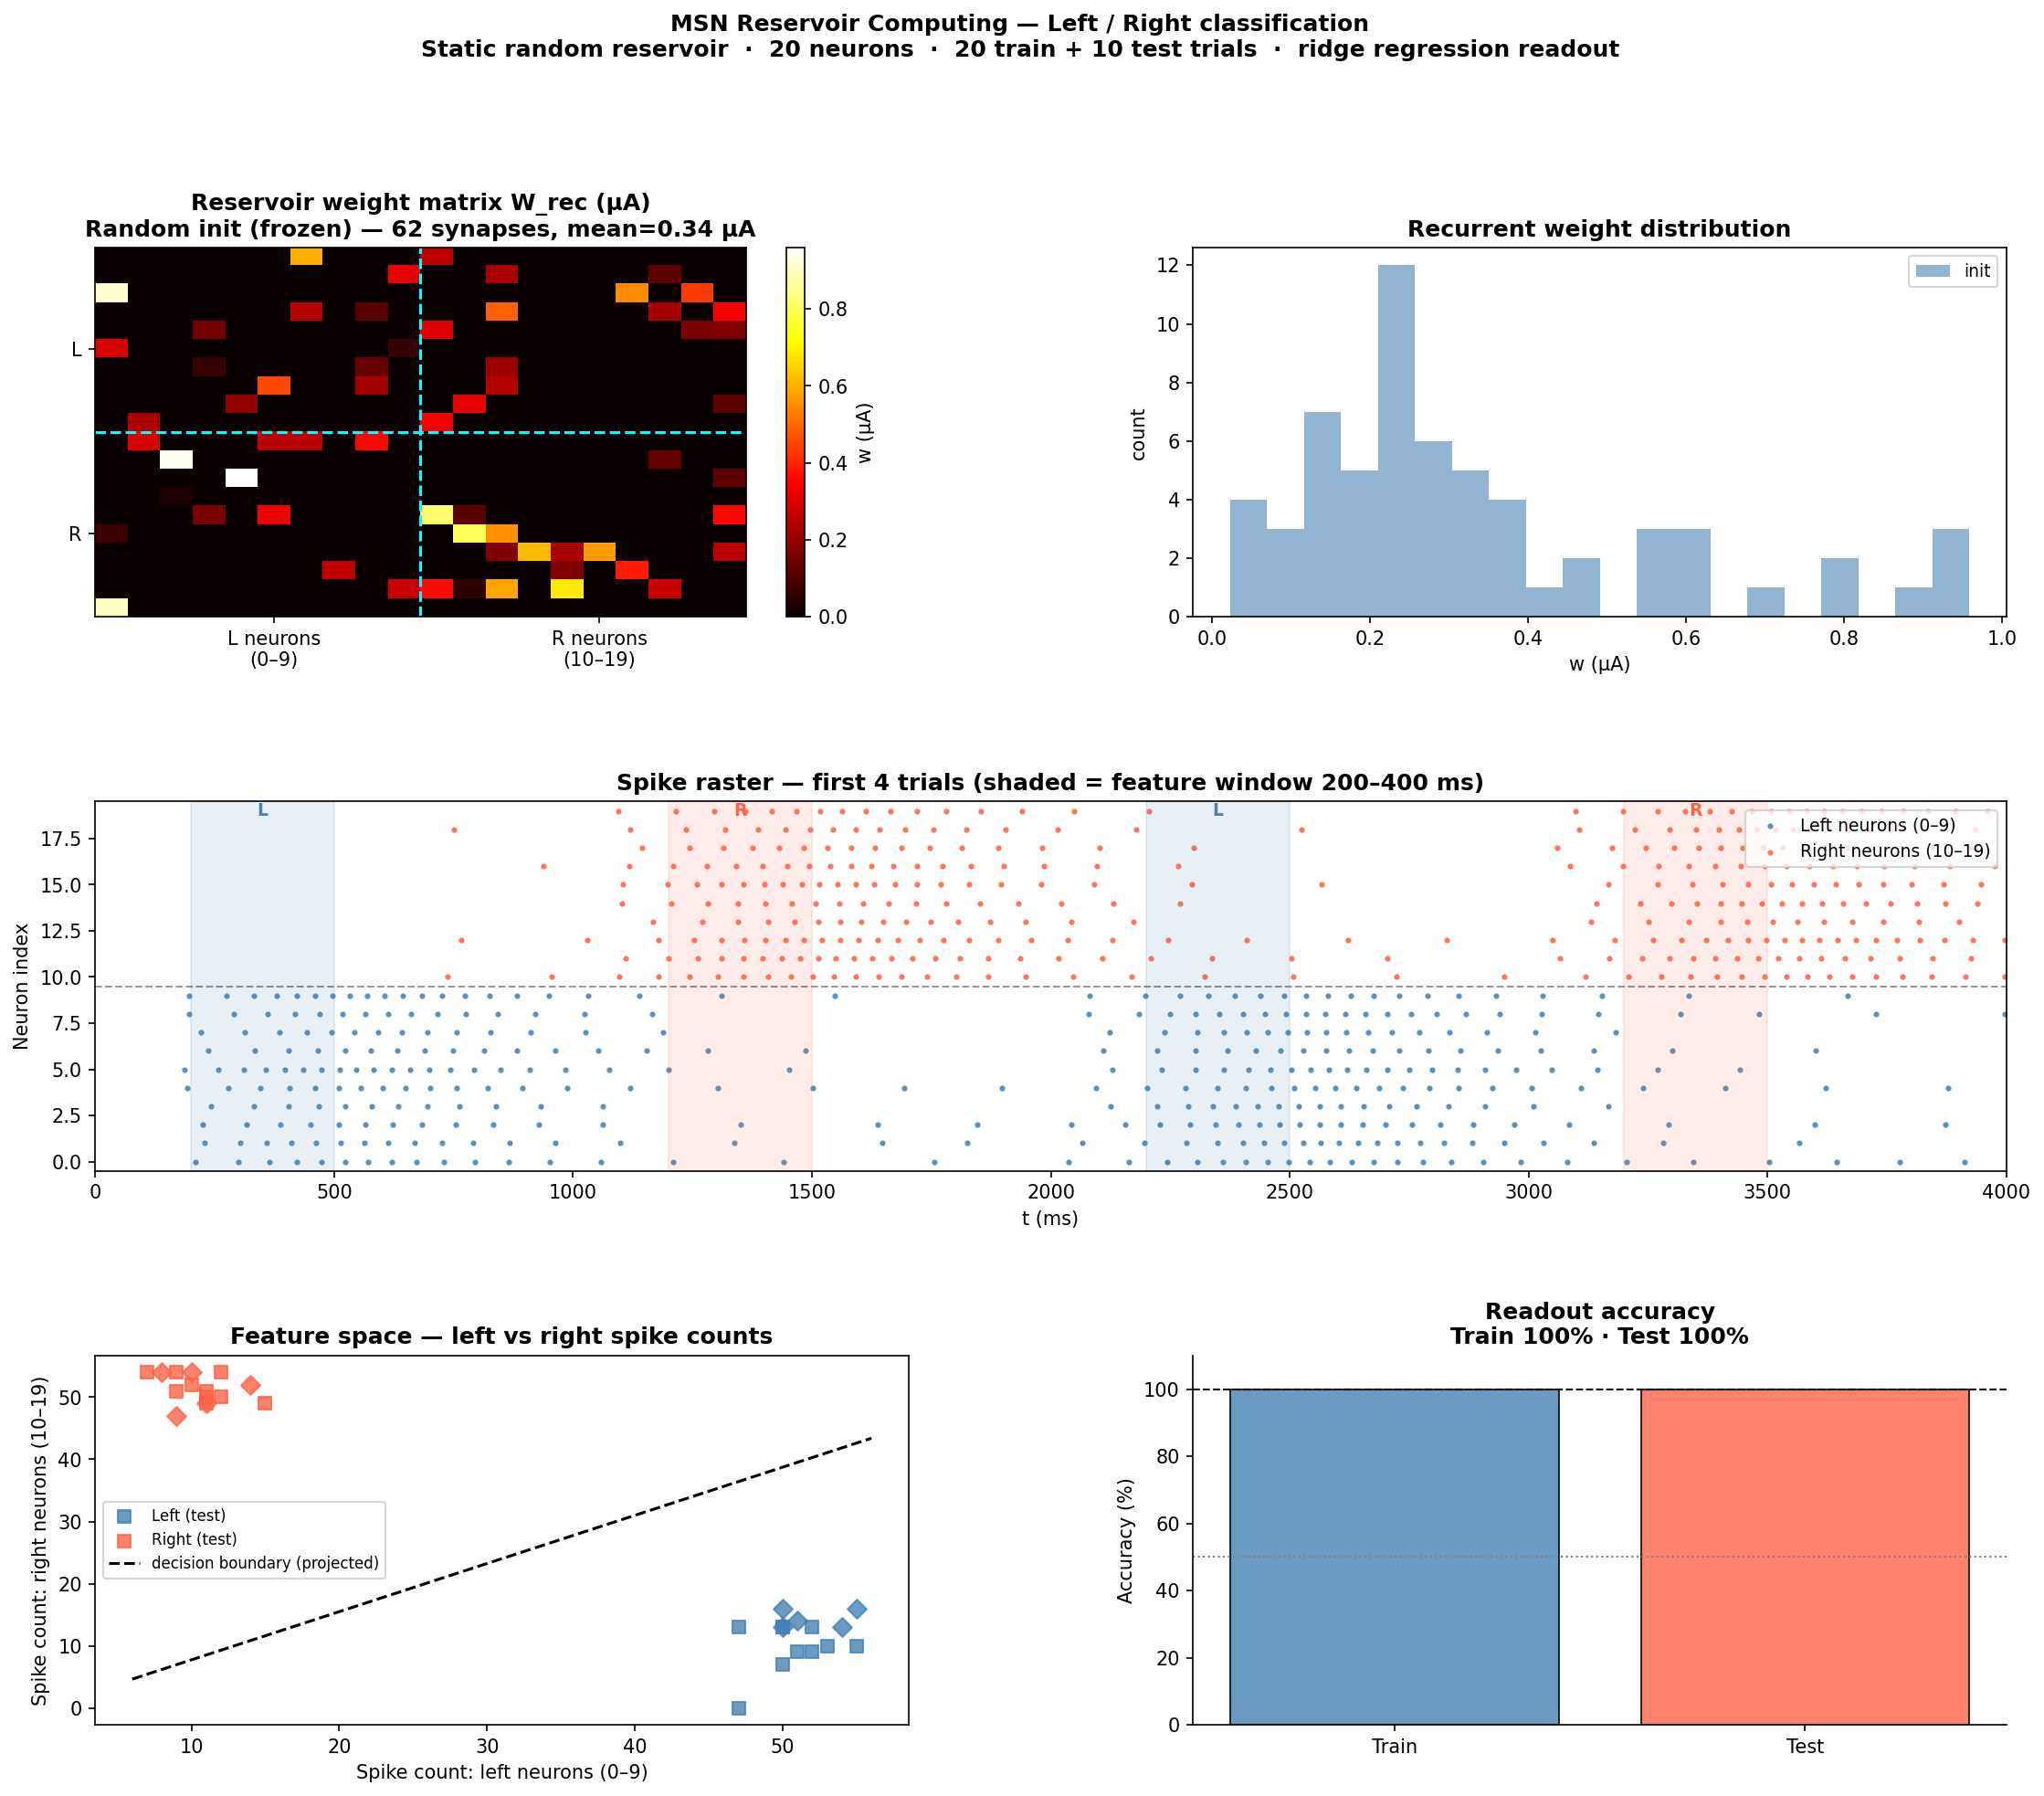

Recreate this plot in Python.
"""
ns_msn_rc_demo.py
=================
Reservoir Computing (RC) demo — left vs right pattern classification
with 20 MSN neurons.

Architecture
────────────
  [PoissonGroup L]  ──exc──► neurons  0– 9 ─┐
                                              │ recurrent weights W  →  linear readout
  [PoissonGroup R]  ──exc──► neurons 10–19 ─┘   y ∈ {left=0, right=1}

Left pattern  : neurons  0– 9 receive high-rate Poisson input.
Right pattern : neurons 10–19 receive high-rate Poisson input.
All neurons   : low-rate background noise (keeps Vm alive).

Key question: how do synaptic weights work in RC?
─────────────────────────────────────────────────
There are TWO sets of weights, with DIFFERENT roles:

  Reservoir weights W_rec  (this file, §3)
  ─────────────────────────────────────────
  • Start RANDOM — not a fixed scalar.
  • In standard RC they are FROZEN after init; only the readout is trained.
  • Optionally PLASTIC via STDP: the network self-organises without labels.
  • USE_STDP flag below switches between the two modes.
  • How to set: syn.w = np.random.gamma(...) * amp   (see §3)
  • How to make plastic: write a Synapses object with Apre/Apost traces (§3b)

  Readout weights W_out  (this file, §8)
  ───────────────────────────────────────
  • Trained OFFLINE with labelled examples — ridge regression on spike counts.
  • Never inside Brian2; pure numpy.
  • Formula: W_out = (X'X + λI)^{-1} X'y   (one matrix solve, no loops)
  • These are what the 'learning' IS in an RC system.

Trial structure (ms)
─────────────────────
  0 ──── 400 ms : stimulus on  (Poisson at stim_rate Hz)
  400 ── 800 ms : ITI          (background only; reservoir settles)
  Feature window: 200–400 ms  (avoid Is2 onset transient)
"""
#%%
import numpy as np
import matplotlib
matplotlib.use('Agg')
import matplotlib.pyplot as plt
import matplotlib.gridspec as gridspec
from brian2 import *

from msn_neuron  import MSNParams, make_msn
from msn_synapse import SynapseParams, make_synapse

# ╔══════════════════════════════════════════════════════════════════════════╗
# ║ 0. Config                                                               ║
# ╚══════════════════════════════════════════════════════════════════════════╝
USE_STDP = False    # True → reservoir weights self-update via STDP (slower)

prefs.codegen.target = 'numpy'
start_scope()
defaultclock.dt = 10 * us

np.random.seed(42)

N           = 20
N_LEFT      = 10     # neurons 0–9   = "left" neurons
N_RIGHT     = 10     # neurons 10–19 = "right" neurons
n_train     = 20     # 10 left + 10 right
n_test      = 10     # 5  left + 5  right
stim_ms     = 500    # ms stimulus window per trial
iti_ms      = 500    # ms inter-trial interval (let Is2 decay to baseline)
trial_ms    = stim_ms + iti_ms
feat_start  = 200    # ms — feature window start (give Is2 time to build)
feat_end    = stim_ms
stim_rate   = 100.0  # Hz — Poisson rate for the stimulated side
bg_rate     =   5.0  # Hz — background noise (keep well below threshold)

# ╔══════════════════════════════════════════════════════════════════════════╗
# ║ 1. Load parameters                                                      ║
# ╚══════════════════════════════════════════════════════════════════════════╝
params = MSNParams.from_json('configs/neuron_default.json')
I_min, I_max = params.operating_window()

syn_exc_p = SynapseParams.from_json('configs/synapse_default.json', key='exc')
print(params.summary(), '\n')
print(f"I_min = {I_min*1e6:.2f} µA")

# ╔══════════════════════════════════════════════════════════════════════════╗
# ║ 2. Build reservoir (20 MSN neurons, all subthreshold)                   ║
# ╚══════════════════════════════════════════════════════════════════════════╝
reservoir = make_msn(N=N, params=params, name='reservoir')
# Tonic bias: subthreshold on its own, but crosses I_min when Poisson input
# arrives.  Rule: I_0 + <Is2_bg> < I_min  AND  I_0 + Is2(200ms) > I_min.
# I_0 = 0.7 × I_min, bg gives ~0.5 µA Is2, so total_bg ≈ 0.705 × I_min < I_min ✓
reservoir.I_0 = 0.7 * I_min * amp

# ╔══════════════════════════════════════════════════════════════════════════╗
# ║ 3. Recurrent synaptic weights — two options                             ║
# ╚══════════════════════════════════════════════════════════════════════════╝

if not USE_STDP:
    # ─── (a) STATIC random weights ────────────────────────────────────────────
    # Step 1: make_synapse creates the Synapses object with w as a per-edge
    #         state variable (model='w : amp').
    # Step 2: OVERRIDE w with a random array — this is the key answer to
    #         "how to define weights that are not a fixed value".
    #
    # Gamma distribution: all positive, right-skewed, mean = shape * scale.
    #   shape=2, scale=1.5 µA → mean ≈ 3 µA, most weights small, a few large.

    syn_rec = make_synapse(
        source  = reservoir,
        target  = reservoir,
        params  = syn_exc_p,
        connect = 'rand() < 0.15 and i != j',   # ~15% sparse, no self-loops
        name    = 'syn_rec',
    )
    n_syn = len(syn_rec.w)
    # Very weak weights so cross-group recurrent excitation stays sub-threshold.
    # Mean = shape × scale = 2 × 0.15 µA = 0.3 µA.  Even 3 incoming connections
    # at 5 Hz give only 0.3 × 3 × 5 × 0.2 = 0.9 µA extra drive — well below the
    # ~4.5 µA margin before the off-side crosses I_min.
    syn_rec.w = np.random.gamma(shape=2.0, scale=0.15e-6, size=n_syn) * amp
    print(f"Static RC:  {n_syn} recurrent synapses, "
          f"mean w = {np.mean(syn_rec.w/amp)*1e6:.3f} µA")

else:
    # ─── (b) PLASTIC weights — STDP ───────────────────────────────────────────
    # When you want the NETWORK to update its own weights, do NOT use
    # make_synapse (which only supports fixed w).  Write Synapses directly
    # with trace variables Apre / Apost.
    #
    # Rule (Bi & Poo 1998 STDP):
    #   post fires after  pre  → LTP: w += Apre  * lr_plus
    #   pre  fires after  post → LTD: w -= Apost * lr_minus
    #
    # Brian2 units: Apre, Apost are dimensionless (: 1).
    #               lr_plus, lr_minus must have units amp so that
    #               Apre * lr_plus has units amp and can be added to w.

    tau_pre   = 20  * ms
    tau_post  = 20  * ms
    lr_plus   = 0.3e-6 * amp    # LTP step (amps)
    lr_minus  = 0.3e-6 * amp    # LTD step (amps)
    w_max     = 15e-6  * amp

    syn_rec = Synapses(
        reservoir, reservoir,
        model = '''
            w        : amp
            dApre/dt  = -Apre  / tau_pre  : 1 (event-driven)
            dApost/dt = -Apost / tau_post : 1 (event-driven)
        ''',
        on_pre  = '''
            Is1_exc_post += w
            Apre  += 1
            w      = clip(w - Apost * lr_minus, 0*amp, w_max)
        ''',
        on_post = '''
            Apost += 1
            w      = clip(w + Apre  * lr_plus,  0*amp, w_max)
        ''',
        namespace = dict(
            tau_pre=tau_pre, tau_post=tau_post,
            lr_plus=lr_plus, lr_minus=lr_minus, w_max=w_max,
        ),
        name = 'syn_rec',
    )
    syn_rec.connect(condition='rand() < 0.15 and i != j')

    # Same random init as the static case — plasticity STARTS from random,
    # not from a fixed value.
    n_syn = len(syn_rec.w)
    syn_rec.w = np.random.gamma(shape=2.0, scale=0.15e-6, size=n_syn) * amp
    print(f"STDP RC:  {n_syn} recurrent synapses, "
          f"mean w_init = {np.mean(syn_rec.w/amp)*1e6:.3f} µA")

w_init = np.array(syn_rec.w / amp).copy()   # snapshot for later comparison

# ╔══════════════════════════════════════════════════════════════════════════╗
# ║ 4. Input layer (PoissonGroups)                                          ║
# ╚══════════════════════════════════════════════════════════════════════════╝
# Two independent Poisson sources, one per side.
# Rates start at 0; set before each trial in the training loop.
input_L = PoissonGroup(N_LEFT,  rates=0*Hz, name='input_L')
input_R = PoissonGroup(N_RIGHT, rates=0*Hz, name='input_R')

# Input weight — needs to satisfy two constraints:
#   (1) ON side fires by feature window start (200 ms):
#       I_0 + Is2(200ms) > I_min
#       0.7·I_min + 0.264·(Iw·stim_rate·tau_s2) > I_min
#       Iw > 0.3·I_min / (0.264·stim_rate·tau_s2)
#          = 0.3×14.99e-6 / (0.264×100×0.2) = 0.854 µA  → use 2 µA ✓
#
#   (2) OFF side stays silent during stimulus:
#       I_0 + <Is2_bg_ss> < I_min
#       0.7·I_min + Iw·bg_rate·tau_s2 < I_min
#       Iw < 0.3·I_min / (bg_rate·tau_s2) = 0.3×14.99e-6/(5×0.2) = 4.5 µA ✓
inp_params = SynapseParams(weight=2e-6, kind='exc', delay=0.0)
I_0_val = 0.7 * I_min
print(f"\nInput Iw = {inp_params.weight*1e6:.1f} µA,  "
      f"I_0 = {I_0_val*1e6:.2f} µA ({I_0_val/I_min*100:.0f}% of I_min)")
print(f"ON-side  at 200ms: {I_0_val*1e6 + 0.264*(inp_params.weight*stim_rate*params.tau_s2)*1e6:.1f} µA "
      f"({'above' if I_0_val + 0.264*inp_params.weight*stim_rate*params.tau_s2 > I_min else 'BELOW'} I_min)")
print(f"OFF-side bg ss:    {I_0_val*1e6 + inp_params.weight*bg_rate*params.tau_s2*1e6:.1f} µA "
      f"({'above' if I_0_val + inp_params.weight*bg_rate*params.tau_s2 > I_min else 'below'} I_min)\n")

# input_L neuron i  →  reservoir neuron i       (0 to N_LEFT-1)
# input_R neuron i  →  reservoir neuron i+N_LEFT (N_LEFT to N-1)
syn_in_L = make_synapse(input_L, reservoir, inp_params,
                        connect='j == i',
                        name='syn_in_L')
syn_in_R = make_synapse(input_R, reservoir, inp_params,
                        connect='j == i + %d' % N_LEFT,
                        name='syn_in_R')

# ╔══════════════════════════════════════════════════════════════════════════╗
# ║ 5. Monitors                                                             ║
# ╚══════════════════════════════════════════════════════════════════════════╝
sp_all = SpikeMonitor(reservoir)   # records (t, i) for every spike

# ╔══════════════════════════════════════════════════════════════════════════╗
# ║ 6. Trial schedule                                                       ║
# ╚══════════════════════════════════════════════════════════════════════════╝
# Labels: 0=left, 1=right.  Interleaved so STDP sees alternating patterns.
labels_train = np.array([0, 1] * (n_train // 2))
labels_test  = np.array([0, 1] * (n_test  // 2))
all_labels   = np.concatenate([labels_train, labels_test])
n_total      = len(all_labels)

# ╔══════════════════════════════════════════════════════════════════════════╗
# ║ 7. Run all trials                                                       ║
# ╚══════════════════════════════════════════════════════════════════════════╝
# Continuous simulation: set rates, run, set rates to bg, run ITI.
# Time bookkeeping lets us extract per-trial spike counts afterwards.
t_windows = []   # (t_feat_start_ms, t_feat_end_ms) for each trial

print("─" * 60)
print(f"Running {n_total} trials × {trial_ms} ms  "
      f"= {n_total * trial_ms / 1000:.1f} s  "
      f"({n_total * trial_ms * 1000 // 10:,} steps) …")
print("─" * 60)

for k, label in enumerate(all_labels):
    t_trial_start = float(defaultclock.t / ms)

    # Set stimulus
    if label == 0:  # left
        input_L.rates = stim_rate * Hz
        input_R.rates = bg_rate   * Hz
    else:           # right
        input_L.rates = bg_rate   * Hz
        input_R.rates = stim_rate * Hz

    run(stim_ms * ms)   # stimulus window

    # ITI: silence stimulus, let Is2 / Vm decay
    input_L.rates = bg_rate * Hz
    input_R.rates = bg_rate * Hz
    run(iti_ms * ms)

    t_feat_s = t_trial_start + feat_start
    t_feat_e = t_trial_start + feat_end
    t_windows.append((t_feat_s, t_feat_e))

    if (k + 1) % 5 == 0:
        print(f"  Trial {k+1:2d}/{n_total}  label={'L' if label==0 else 'R'}")

# ╔══════════════════════════════════════════════════════════════════════════╗
# ║ 8. Feature extraction — spike counts per trial per neuron               ║
# ╚══════════════════════════════════════════════════════════════════════════╝
t_sp = np.array(sp_all.t / ms)
i_sp = np.array(sp_all.i)

X = np.zeros((n_total, N), dtype=float)
for k, (t0, t1) in enumerate(t_windows):
    mask = (t_sp >= t0) & (t_sp < t1)
    if mask.any():
        counts = np.bincount(i_sp[mask], minlength=N)
        X[k] = counts

# ╔══════════════════════════════════════════════════════════════════════════╗
# ║ 9. Linear readout — ridge regression (no sklearn needed)                ║
# ╚══════════════════════════════════════════════════════════════════════════╝
# y = +1 → right,  y = -1 → left
y_all = all_labels * 2.0 - 1.0    # {0,1} → {-1,+1}

X_train = X[:n_train]
y_train = y_all[:n_train]
X_test  = X[n_train:]
y_test  = y_all[n_train:]

# Ridge:  W_out = (X'X + λ * scale * I)^{-1} X'y
# Scale λ by the feature magnitude so the same λ works across experiments.
lam  = 1e-3
scale = np.max(X_train) ** 2 if X_train.max() > 0 else 1.0
A    = X_train.T @ X_train + lam * scale * np.eye(N)
b    = X_train.T @ y_train
w_out = np.linalg.solve(A, b)

y_pred_train = np.sign(X_train @ w_out)
y_pred_test  = np.sign(X_test  @ w_out)

acc_train = np.mean(y_pred_train == y_train)
acc_test  = np.mean(y_pred_test  == y_test)

print(f"\n{'─'*60}")
print(f"  Train accuracy : {acc_train*100:.0f}%  ({int(acc_train*n_train)}/{n_train})")
print(f"  Test  accuracy : {acc_test*100:.0f}%   ({int(acc_test*n_test)}/{n_test})")
print(f"{'─'*60}")

if acc_test < 0.7:
    print("  [NOTE] Low accuracy — neurons may not be firing enough. "
          "Try reducing I_min (lower Vth) or increasing inp_params.weight.")

# ╔══════════════════════════════════════════════════════════════════════════╗
# ║ 10. Plot                                                                ║
# ╚══════════════════════════════════════════════════════════════════════════╝
fig = plt.figure(figsize=(18, 14))
gs  = gridspec.GridSpec(3, 2, figure=fig, hspace=0.50, wspace=0.35)

# ─── Weight matrix ──────────────────────────────────────────────────────────
ax = fig.add_subplot(gs[0, 0])
# Build dense N×N weight matrix from COO-like (pre_i, post_j, w_ij)
pre_idx  = np.array(syn_rec.i[:])
post_idx = np.array(syn_rec.j[:])
w_now    = np.array(syn_rec.w / amp)
W_mat = np.zeros((N, N))
W_mat[pre_idx, post_idx] = w_now * 1e6   # µA

im = ax.imshow(W_mat, cmap='hot', vmin=0,
               vmax=max(W_mat.max(), 1e-9), aspect='auto')
ax.axhline(N_LEFT - 0.5, color='cyan',  lw=1.5, ls='--')
ax.axvline(N_LEFT - 0.5, color='cyan',  lw=1.5, ls='--')
ax.set_xticks([N_LEFT//2, N_LEFT + N_RIGHT//2])
ax.set_xticklabels(['L neurons\n(0–9)', 'R neurons\n(10–19)'])
ax.set_yticks([N_LEFT//2, N_LEFT + N_RIGHT//2])
ax.set_yticklabels(['L', 'R'])
ax.set_title(f"Reservoir weight matrix W_rec (µA)\n"
             f"{'After STDP' if USE_STDP else 'Random init (frozen)'} — "
             f"{n_syn} synapses, mean={w_now.mean()*1e6:.2f} µA",
             fontweight='bold')
plt.colorbar(im, ax=ax, label='w (µA)')

# ─── Weight distribution (init vs final, only for STDP) ─────────────────────
ax = fig.add_subplot(gs[0, 1])
ax.hist(w_init * 1e6, bins=20, alpha=0.6, color='steelblue', label='init')
if USE_STDP:
    ax.hist(w_now  * 1e6, bins=20, alpha=0.6, color='tomato',
            label='after STDP training')
ax.set_xlabel('w (µA)')
ax.set_ylabel('count')
ax.set_title('Recurrent weight distribution', fontweight='bold')
ax.legend(fontsize=9)

# ─── Spike raster (first 4 trials) ──────────────────────────────────────────
ax = fig.add_subplot(gs[1, :])
n_show  = min(4, n_total)
t_zoom  = n_show * trial_ms
mask_r  = t_sp < t_zoom
t_show  = t_sp[mask_r]
i_show  = i_sp[mask_r]

left_mask  = i_show < N_LEFT
right_mask = i_show >= N_LEFT
ax.scatter(t_show[left_mask],  i_show[left_mask],
           s=4, color='steelblue', alpha=0.8, label='Left neurons (0–9)')
ax.scatter(t_show[right_mask], i_show[right_mask],
           s=4, color='tomato',    alpha=0.8, label='Right neurons (10–19)')

# Shade feature windows
for k in range(n_show):
    t0_local = k * trial_ms + feat_start
    t1_local = k * trial_ms + feat_end
    color = 'steelblue' if all_labels[k] == 0 else 'tomato'
    ax.axvspan(t0_local, t1_local, alpha=0.12, color=color)
    ax.text((t0_local + t1_local) / 2, N - 0.5,
            'L' if all_labels[k] == 0 else 'R',
            ha='center', va='top', fontsize=9, fontweight='bold', color=color)

ax.set_xlim(0, t_zoom)
ax.set_ylim(-0.5, N - 0.5)
ax.axhline(N_LEFT - 0.5, color='k', lw=1, ls='--', alpha=0.4)
ax.set_xlabel('t (ms)')
ax.set_ylabel('Neuron index')
ax.set_title(f'Spike raster — first {n_show} trials '
             f'(shaded = feature window 200–400 ms)', fontweight='bold')
ax.legend(fontsize=9, loc='upper right')

# ─── Feature scatter (first 2 PCs: left sum vs right sum) ───────────────────
ax = fig.add_subplot(gs[2, 0])
feat_L = X[:, :N_LEFT].sum(axis=1)
feat_R = X[:, N_LEFT:].sum(axis=1)

for split, label_val, color, marker in [
    (slice(None, n_train), y_train, 'k',       's'),
    (slice(n_train, None), y_test,  'dimgray',  'D'),
]:
    for cls, clr, mk, name in [(-1, 'steelblue', 'o', 'Left'),
                                 (+1, 'tomato',    'o', 'Right')]:
        sel = (y_all[split] == cls)
        ax.scatter(feat_L[split][sel], feat_R[split][sel],
                   color=clr, marker=marker, s=50, alpha=0.8,
                   label=f'{name} ({"train" if split.stop is None else "test"})' if color == 'k' else None)

# Decision boundary (w_out defines a hyperplane in N-dim; project onto L/R sums)
fL_range = np.array([feat_L.min() - 1, feat_L.max() + 1])
w_L = w_out[:N_LEFT].sum()
w_R = w_out[N_LEFT:].sum()
if abs(w_R) > 1e-9:
    fR_boundary = -w_L / w_R * fL_range
    ax.plot(fL_range, fR_boundary, 'k--', lw=1.5, label='decision boundary (projected)')

ax.set_xlabel('Spike count: left neurons (0–9)')
ax.set_ylabel('Spike count: right neurons (10–19)')
ax.set_title('Feature space — left vs right spike counts', fontweight='bold')
ax.legend(fontsize=8)

# ─── Accuracy bar ────────────────────────────────────────────────────────────
ax = fig.add_subplot(gs[2, 1])
ax.bar(['Train', 'Test'], [acc_train * 100, acc_test * 100],
       color=['steelblue', 'tomato'], alpha=0.8, edgecolor='k')
ax.axhline(100, color='k',   ls='--', lw=1)
ax.axhline(50,  color='gray', ls=':',  lw=1, label='chance')
ax.set_ylim(0, 110)
ax.set_ylabel('Accuracy (%)')
ax.set_title(f'Readout accuracy\n'
             f'Train {acc_train*100:.0f}% · Test {acc_test*100:.0f}%',
             fontweight='bold')
for spine in ['top', 'right']:
    ax.spines[spine].set_visible(False)

mode_str = 'STDP (plastic reservoir)' if USE_STDP else 'Static random reservoir'
fig.suptitle(
    f'MSN Reservoir Computing — Left / Right classification\n'
    f'{mode_str}  ·  {N} neurons  ·  {n_train} train + {n_test} test trials  ·  '
    f'ridge regression readout',
    fontsize=12, fontweight='bold', y=1.002)

out_path = 'ns_msn_rc_demo.png'
plt.savefig(out_path, dpi=150, bbox_inches='tight')
print(f"\nFigure saved → {out_path}")

# ╔══════════════════════════════════════════════════════════════════════════╗
# ║  Summary — weight initialisation and update patterns                   ║
# ╚══════════════════════════════════════════════════════════════════════════╝
#
#  RANDOM INIT (§3a)
#  -----------------
#  syn = make_synapse(...)          # creates Synapses with model='w : amp'
#  syn.w = np.random.gamma(2, 1.5e-6, len(syn.w)) * amp   # override here
#  Alternative distributions:
#    np.random.uniform(0, 10e-6, ...)           # flat
#    np.random.lognormal(np.log(5e-6), 0.5, .) # log-normal
#    syn.w['i < 10'] = 8e-6 * amp              # subset assignment
#
#  STDP PLASTICITY (§3b)
#  ----------------------
#  Use raw Synapses (NOT make_synapse) when you need state variables:
#    model  = 'w : amp / dApre/dt = ... / dApost/dt = ...'
#    on_pre  = 'Is1_exc_post += w; Apre += 1; w = clip(w - Apost*lr, ...)'
#    on_post = 'Apost += 1; w = clip(w + Apre*lr, ...)'
#  Weights self-update at every spike — no labels, no explicit training step.
#
#  LINEAR READOUT (§9)
#  --------------------
#  Readout weights W_out are NOT in Brian2.  Train once offline:
#    W_out = np.linalg.solve(X'X + λI, X'y)
#  X : (n_trials, N) spike-count matrix from the reservoir
#  y : (n_trials,)  labels {-1, +1}
#  Predict: y_hat = sign(X_new @ W_out)
#
# %%
